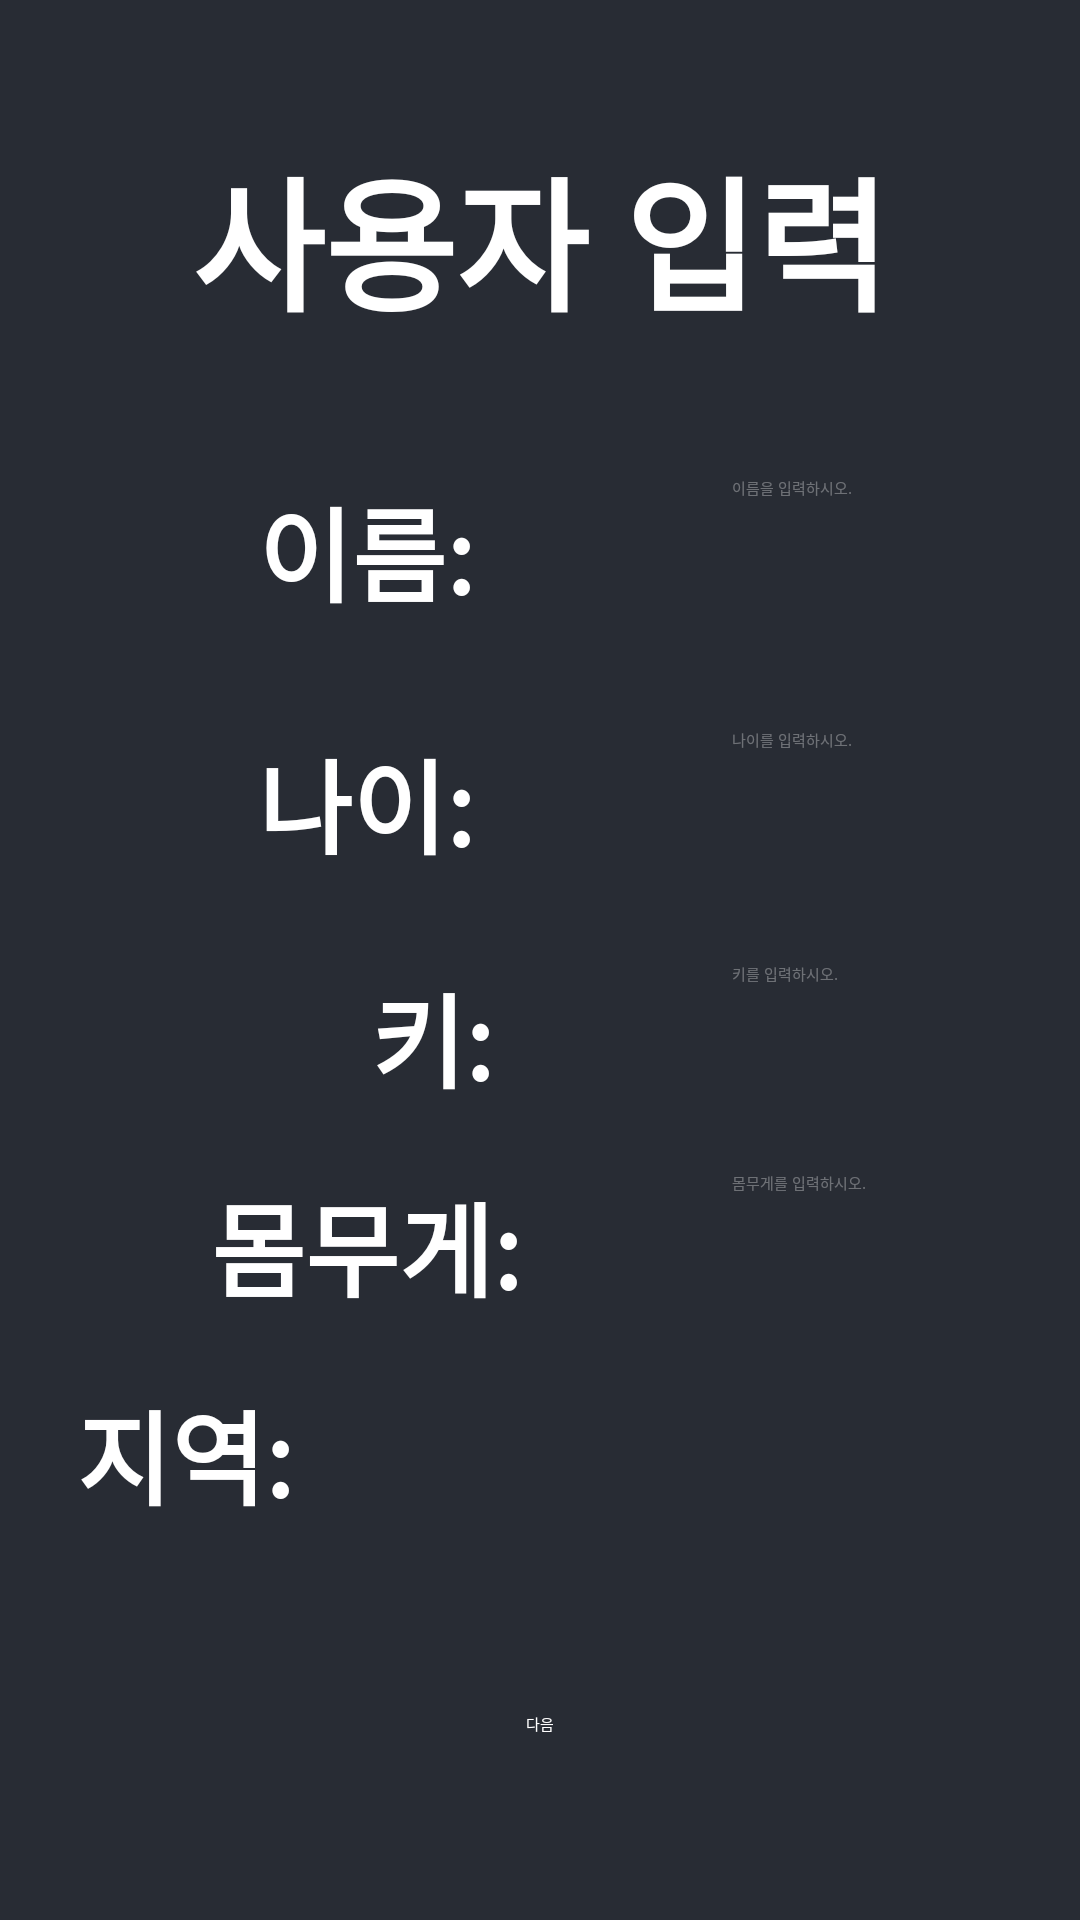

Android layout source for this screen:
<!-- AndroidManifest.xml: application theme Theme.Map -->
<!-- res/layout/login.xml -->
<?xml version="1.0" encoding="utf-8"?>
<androidx.constraintlayout.widget.ConstraintLayout xmlns:android="http://schemas.android.com/apk/res/android"
    xmlns:app="http://schemas.android.com/apk/res-auto"
    xmlns:tools="http://schemas.android.com/tools"
    android:layout_width="match_parent"
    android:background="#282C34"
    android:layout_height="match_parent">

    <TextView
        android:id="@+id/User"
        android:layout_width="wrap_content"
        android:layout_height="wrap_content"
        android:text="사용자 입력"
        android:textColor="#FFFFFF"
        android:textSize="48sp"
        android:textStyle="bold"
        app:layout_constraintBottom_toTopOf="@+id/name"
        app:layout_constraintEnd_toEndOf="parent"
        app:layout_constraintStart_toStartOf="parent"
        app:layout_constraintTop_toTopOf="parent"
        tools:ignore="MissingConstraints" />

    <TextView
        android:id="@+id/Name_text"
        android:layout_width="wrap_content"
        android:layout_height="wrap_content"
        android:text="이름:"
        android:textColor="#FFFFFF"
        android:textSize="34sp"
        android:textStyle="bold"
        app:layout_constraintEnd_toStartOf="@+id/name"
        app:layout_constraintStart_toStartOf="parent"
        app:layout_constraintTop_toTopOf="@+id/name"
        tools:ignore="MissingConstraints" />

    <EditText
        android:id="@+id/name"
        android:layout_width="wrap_content"
        android:layout_height="wrap_content"
        android:ems="10"
        android:inputType="text"
        android:hint="이름을 입력하시오."
        android:textColor="#FFFFFF"
        android:textColorHint="#54FFFFFF"
        app:layout_constraintBottom_toTopOf="@+id/height"
        app:layout_constraintEnd_toEndOf="parent"
        app:layout_constraintHorizontal_bias="0.813"
        app:layout_constraintStart_toStartOf="parent"
        app:layout_constraintTop_toTopOf="parent"
        app:layout_constraintVertical_bias="0.507"
        tools:ignore="MissingConstraints" />


    <TextView
        android:id="@+id/Age_text"
        android:layout_width="wrap_content"
        android:layout_height="wrap_content"
        android:text="나이:"
        android:textColor="#FFFFFF"
        android:textSize="34sp"
        android:textStyle="bold"
        app:layout_constraintEnd_toStartOf="@+id/age"
        app:layout_constraintStart_toStartOf="parent"
        app:layout_constraintTop_toTopOf="@+id/age"
        tools:ignore="MissingConstraints" />

    <EditText
        android:id="@+id/age"
        android:layout_width="wrap_content"
        android:layout_height="wrap_content"
        android:ems="10"
        android:inputType="text"
        android:hint="나이를 입력하시오."
        android:textColorHint="#54FFFFFF"
        android:textColor="#FFFFFF"
        app:layout_constraintBottom_toTopOf="@+id/height"
        app:layout_constraintEnd_toEndOf="parent"
        app:layout_constraintHorizontal_bias="0.813"
        app:layout_constraintStart_toStartOf="parent"
        app:layout_constraintTop_toBottomOf="@+id/name"
        app:layout_constraintVertical_bias="0.521"
        tools:ignore="MissingConstraints" />

    <TextView
        android:id="@+id/Height_text"
        android:layout_width="wrap_content"
        android:layout_height="wrap_content"
        android:text="키:"
        android:textColor="#FFFFFF"
        android:textSize="34sp"
        android:textStyle="bold"

        app:layout_constraintEnd_toStartOf="@+id/height"
        app:layout_constraintHorizontal_bias="0.608"
        app:layout_constraintStart_toStartOf="parent"
        app:layout_constraintTop_toTopOf="@+id/height"
        tools:ignore="MissingConstraints" />

    <TextView
        android:id="@+id/Weight_text"
        android:layout_width="wrap_content"
        android:layout_height="wrap_content"
        android:text="몸무게:"
        android:textColor="#FFFFFF"
        android:textSize="34sp"
        android:textStyle="bold"
        app:layout_constraintEnd_toStartOf="@+id/weight"
        app:layout_constraintStart_toStartOf="parent"
        app:layout_constraintTop_toTopOf="@+id/weight"
        tools:ignore="MissingConstraints" />

    <EditText
        android:id="@+id/height"
        android:layout_width="wrap_content"
        android:layout_height="wrap_content"
        android:ems="10"
        android:inputType="text"
        android:hint="키를 입력하시오."
        android:textColor="#FFFFFF"
        android:textColorHint="#54FFFFFF"
        app:layout_constraintBottom_toBottomOf="parent"
        app:layout_constraintEnd_toEndOf="parent"
        app:layout_constraintHorizontal_bias="0.813"
        app:layout_constraintStart_toStartOf="parent"
        app:layout_constraintTop_toTopOf="parent"
        app:layout_constraintVertical_bias="0.507"
        tools:ignore="MissingConstraints" />

    <Spinner
        android:id="@+id/spinner"
        android:layout_width="209dp"
        android:layout_height="49dp"
        android:entries="@array/location_items"
        android:spinnerMode="dropdown"
        android:textColor="#FFFFFF"
        android:visibility="visible"
        app:layout_constraintBottom_toBottomOf="parent"
        app:layout_constraintEnd_toEndOf="parent"
        app:layout_constraintHorizontal_bias="0.814"
        app:layout_constraintStart_toStartOf="parent"
        app:layout_constraintTop_toBottomOf="@+id/height"
        tools:ignore="MissingConstraints" />

    <Button
        android:id="@+id/Next"
        android:layout_width="wrap_content"
        android:layout_height="wrap_content"
        android:text="다음"
        android:textColor="#FFFFFF"
        app:layout_constraintBottom_toBottomOf="parent"
        app:layout_constraintEnd_toEndOf="parent"
        app:layout_constraintStart_toStartOf="parent"
        app:layout_constraintTop_toBottomOf="@+id/spinner"
        tools:ignore="MissingConstraints" />

    <TextView
        android:id="@+id/Where_text"
        android:layout_width="wrap_content"
        android:layout_height="wrap_content"
        android:text="지역:"
        android:textColor="#FFFFFF"
        android:textSize="34sp"
        android:textStyle="bold"
        app:layout_constraintEnd_toStartOf="@+id/spinner"
        app:layout_constraintStart_toStartOf="parent"
        app:layout_constraintTop_toTopOf="@+id/spinner"
        tools:ignore="MissingConstraints" />

    <EditText
        android:id="@+id/weight"
        android:layout_width="wrap_content"
        android:layout_height="wrap_content"
        android:ems="10"
        android:inputType="text"
        android:hint="몸무게를 입력하시오."
        android:textColorHint="#54FFFFFF"
        android:textColor="#FFFFFF"
        app:layout_constraintBottom_toTopOf="@+id/spinner"
        app:layout_constraintEnd_toEndOf="parent"
        app:layout_constraintHorizontal_bias="0.813"
        app:layout_constraintStart_toStartOf="parent"
        app:layout_constraintTop_toBottomOf="@+id/height" />

</androidx.constraintlayout.widget.ConstraintLayout>
<!-- resources referenced by this layout -->
<resources>

</resources>
